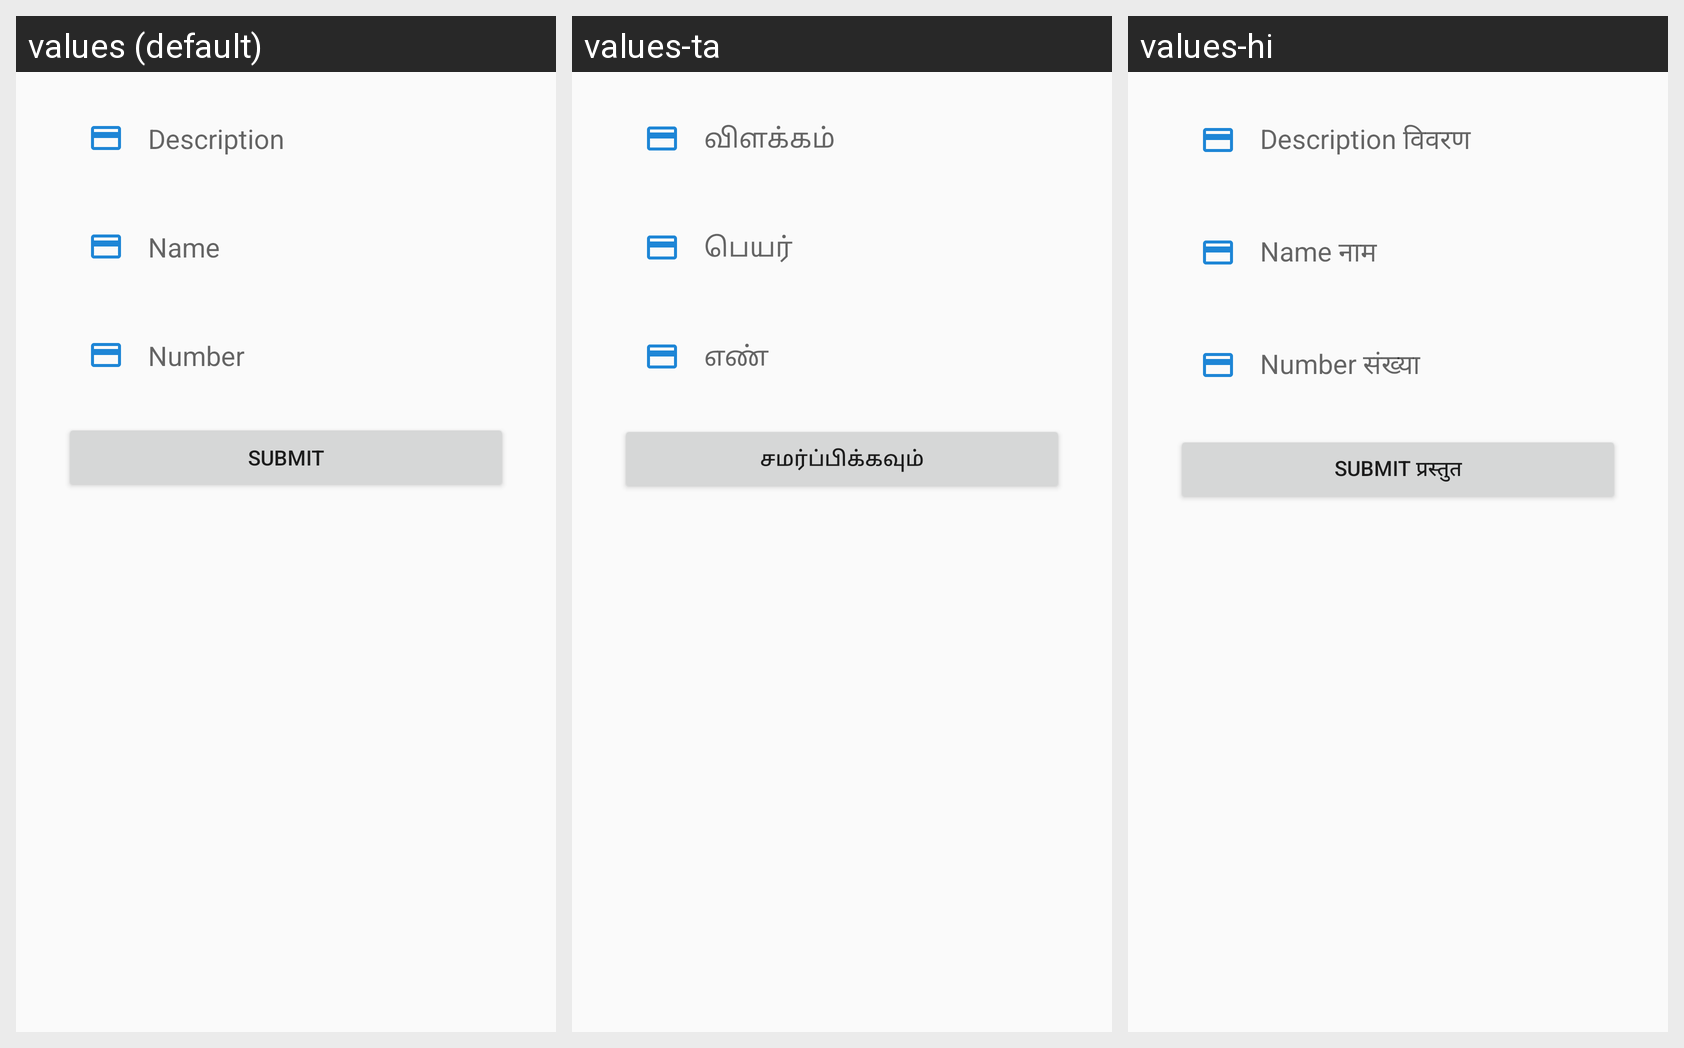

Strings drawn on this Android screen and how each of the app's shown locales translates them:
Android screen res/layout/activity_add.xml rendered under 3 locales, left to right: values (default), values-ta, values-hi. Device: Nexus 5 (rendered at 1080×1920; each locale shown at half size, 540×960, under a caption strip naming it); theme AppTheme.
Strings drawn on this screen, with the default value and each locale's value (text and hints the layout hard-codes, and strings that could not be matched under every locale, appear in the picture but are not listed):

describe
  values: Description
  values-ta: விளக்கம்
  values-hi: Description विवरण

name
  values: Name
  values-ta: பெயர்
  values-hi: Name नाम

number
  values: Number
  values-ta: எண்
  values-hi: Number संख्या

submit
  values: Submit
  values-ta: சமர்ப்பிக்கவும்
  values-hi: Submit प्रस्तुत
